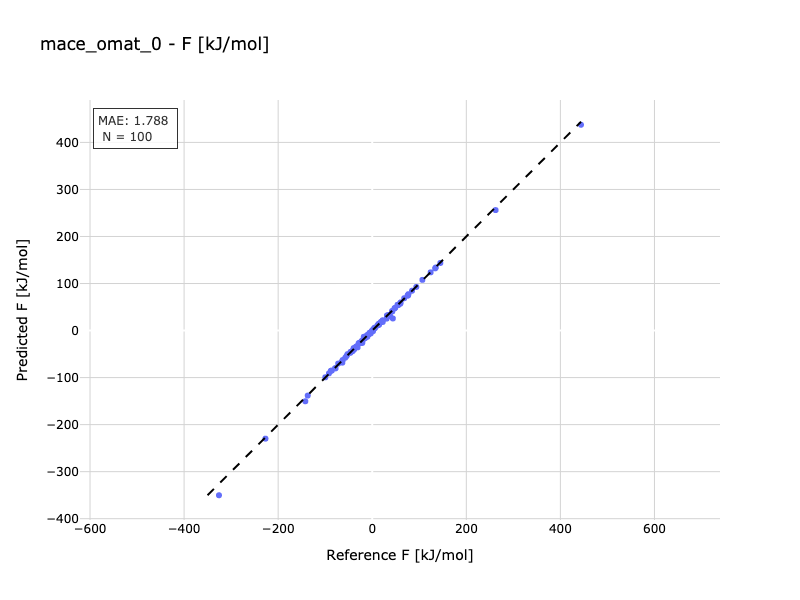

The file beside this chart, header and first rows:
Reference, Predicted
-16.67, -15.97
-39.67, -37.47
262.3, 256.1
-25.01, -24.97
133.6, 132.1
-62.92, -62.68
-99.77, -99.35
43.84, 25.74
30.62, 25.3
-32.46, -33.09
-41.98, -43.88
-40.68, -41.83
-26.39, -26.52
-25.73, -26.28
-17.93, -13.26
2.328, 2.21
-57.3, -57.68
11.03, 10.66
-13.4, -13.57
-19.58, -19.64
-6.086, -6.201
106.6, 107.8
67.98, 68.69
-21.82, -21.96
-0.26, -0.2531
47.32, 47.21
-6.922, -7.887
-64.76, -66.29
93.65, 92.68
-5.888, -5.723
53.97, 54.74
-21.19, -26.36
5.413, 6.068
-52.48, -50.17
-79.06, -80.09
-86.08, -85.12
77, 77.31
2.087, 1.343
22.1, 21.82
135.1, 134.1
59.73, 57.13
38.06, 30.9
-46.05, -45.28
-54.49, -53.94
-15.24, -15.48
53.96, 54.26
20.05, 18.99
-36.21, -36.21
-28.85, -26.91
14.31, 13.41
-227, -229.8
-137.1, -138.2
-3.143, -6.007
-10.36, -13.18
17.85, 17.65
84.56, 84.64
55.85, 55.28
32.32, 31.54
14.11, 12.34
22.27, 18.3
... 40 more rows
